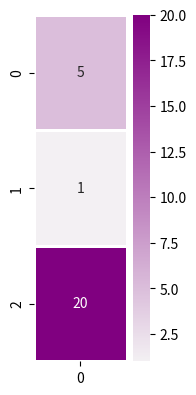
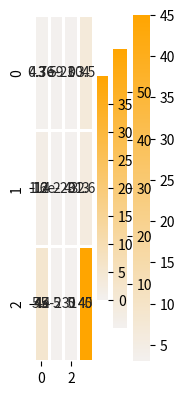
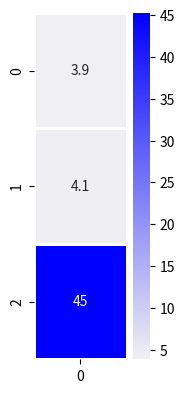

Source code (Python) for these figures, in order:
# -*- coding: utf-8 -*-
"""
Created on Tue Dec 17 21:38:42 2019

[redacted]
"""
import numpy as np
import matplotlib.pyplot as plt
import seaborn as sns


dec_hidden_state = [5,1,20]

# Let's visualize our decoder hidden state
plt.figure(figsize=(1.5, 4.5))
sns.heatmap(np.transpose(np.matrix(dec_hidden_state)), annot=True, cmap=sns.light_palette("purple", as_cmap=True), linewidths=1)

annotation = [3,12,45] #e.g. Encoder hidden state

# Let's visualize the single annotation
plt.figure(figsize=(1.5, 4.5))
sns.heatmap(np.transpose(np.matrix(annotation)), annot=True, cmap=sns.light_palette("orange", as_cmap=True), linewidths=1)


def single_dot_attention_score(dec_hidden_state, enc_hidden_state):
    # Return the dot product of the two vectors
    return np.dot(dec_hidden_state, enc_hidden_state)
    
single_dot_attention_score(dec_hidden_state, annotation)

annotations = np.transpose([[3,12,45], [59,2,5], [1,43,5], [4,3,45.3]])

# Let's visualize our annotation (each column is an annotation)
ax = sns.heatmap(annotations, annot=True, cmap=sns.light_palette("orange", as_cmap=True), linewidths=1)

def dot_attention_score(dec_hidden_state, annotations):
    # Return the product of dec_hidden_state transpose and enc_hidden_states
    return np.matmul(np.transpose(dec_hidden_state), annotations)
    
attention_weights_raw = dot_attention_score(dec_hidden_state, annotations)
attention_weights_raw

def softmax(x):
    x = np.array(x, dtype=np.float128)
    e_x = np.exp(x)
    return e_x / e_x.sum(axis=0) 

attention_weights = softmax(attention_weights_raw)
attention_weights

def apply_attention_scores(attention_weights, annotations):
    # Multiple the annotations by their weights
    return attention_weights * annotations

applied_attention = apply_attention_scores(attention_weights, annotations)
applied_attention

# Let's visualize our annotations after applying attention to them
ax = sns.heatmap(applied_attention, annot=True, cmap=sns.light_palette("orange", as_cmap=True), linewidths=1)

def calculate_attention_vector(applied_attention):
    return np.sum(applied_attention, axis=1)

attention_vector = calculate_attention_vector(applied_attention)
attention_vector

# Let's visualize the attention context vector
plt.figure(figsize=(1.5, 4.5))
sns.heatmap(np.transpose(np.matrix(attention_vector)), annot=True, cmap=sns.light_palette("Blue", as_cmap=True), linewidths=1)